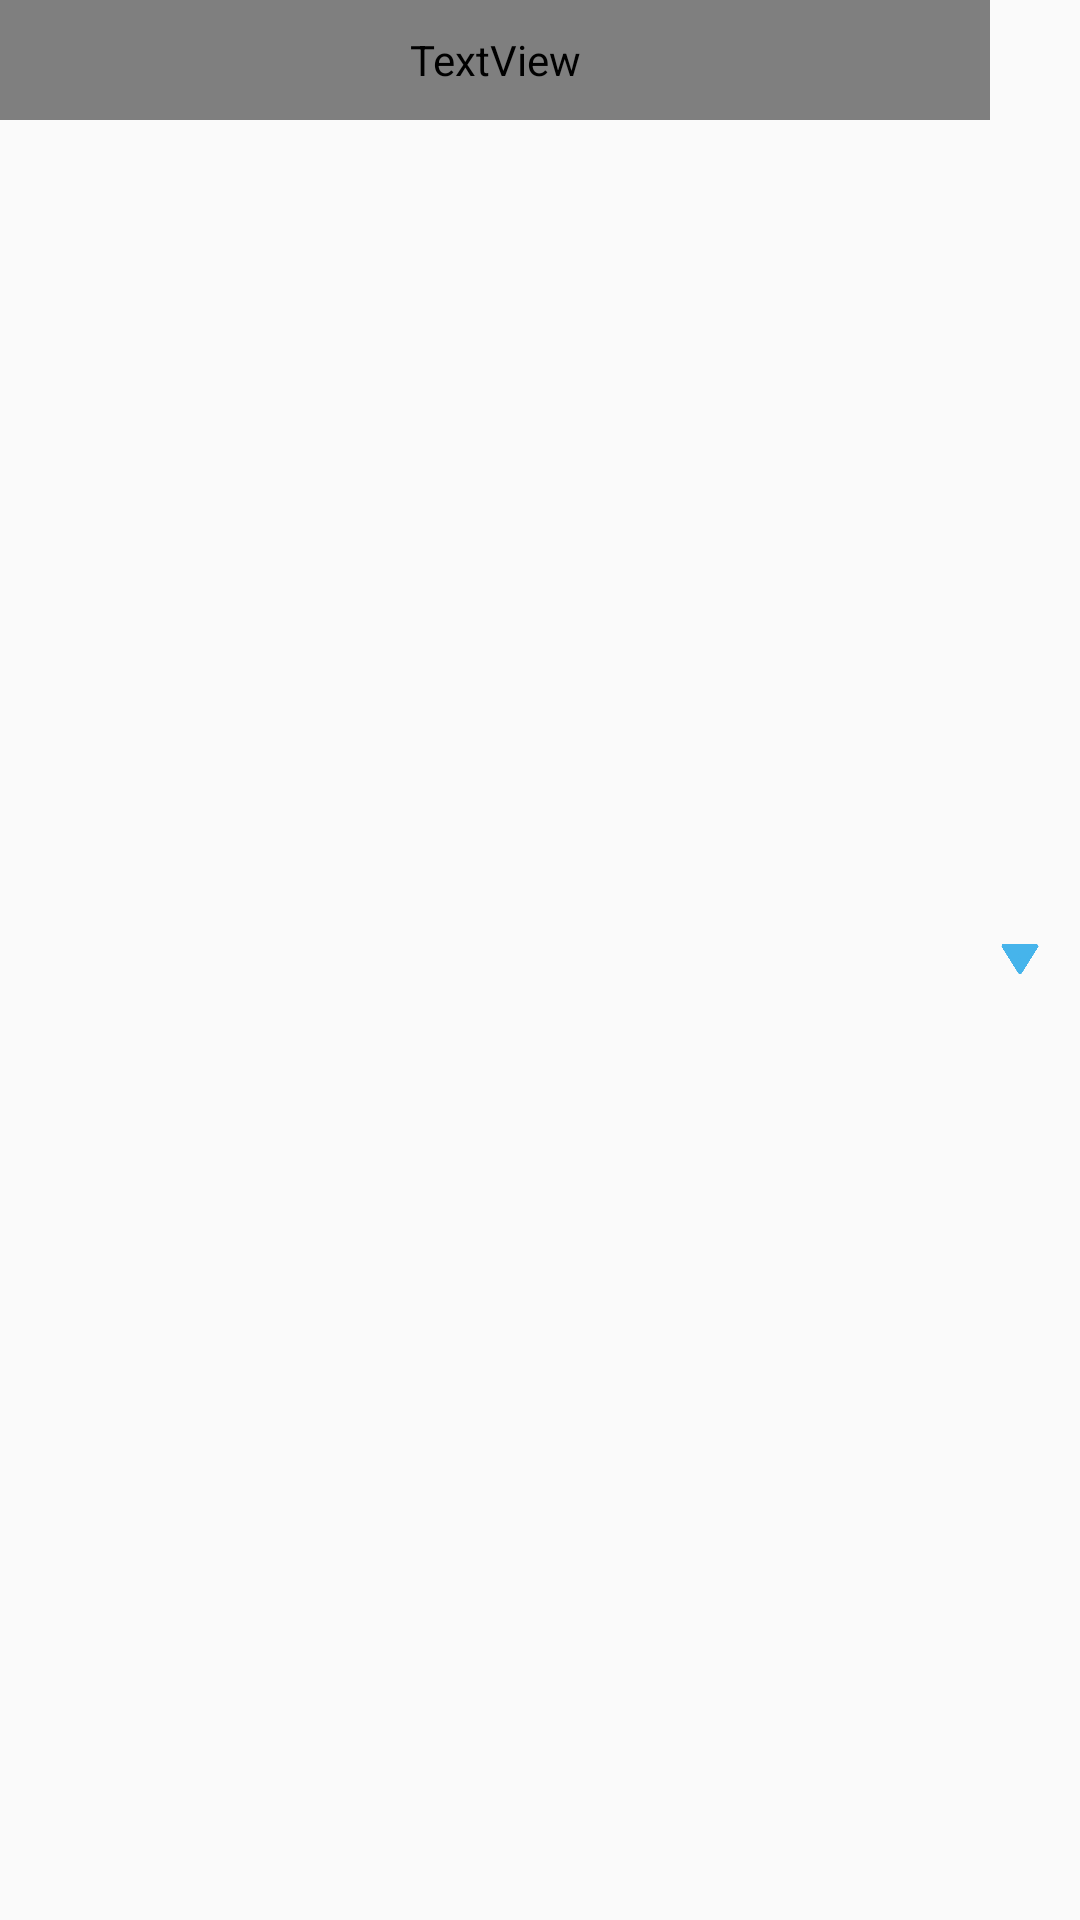

Layout XML and referenced resources for this Android screen:
<!-- AndroidManifest.xml: application theme AppTheme -->
<!-- res/layout/selected_position_item.xml -->
<?xml version="1.0" encoding="utf-8"?>
<LinearLayout
    xmlns:android="http://schemas.android.com/apk/res/android"
    android:id="@+id/duoboardWriteRankSpinnerNormalItem"
    android:layout_width="match_parent"
    android:layout_height="wrap_content"
    android:orientation="horizontal">

    <TextView
        android:id="@+id/tv_position"
        android:layout_width="0dp"
        android:layout_height="40dp"
        android:layout_weight="1"
        android:textSize="17sp"
        android:text="모든 포지션"
        android:textColor="#424141"
        android:gravity="center"
        android:fontFamily="@font/nanumroundeb"/>

    <ImageView
        android:layout_width="20dp"
        android:layout_height="20dp"
        android:background="@drawable/img_arrow_down"
        android:layout_gravity="center"
        android:layout_marginRight="10dp"/>

</LinearLayout>
<!-- resources referenced by this layout -->
<resources>
  <!-- drawable img_arrow_down: png bitmap (drawable, 26203 bytes) -->
  <style name="AppTheme" parent="Theme.AppCompat.Light.DarkActionBar">
          
          <item name="colorPrimary">@color/colorPrimary</item>
          <item name="colorPrimaryDark">#3C3C3B</item>
          <item name="colorAccent">@color/colorAccent</item>
      </style>
  <!-- not gathered from this repository: default colours our renderer supplied (Android Studio template values) -->
  <color name="colorPrimary">#FF6200EE</color>
  <color name="colorAccent">#FF03DAC5</color>
</resources>
